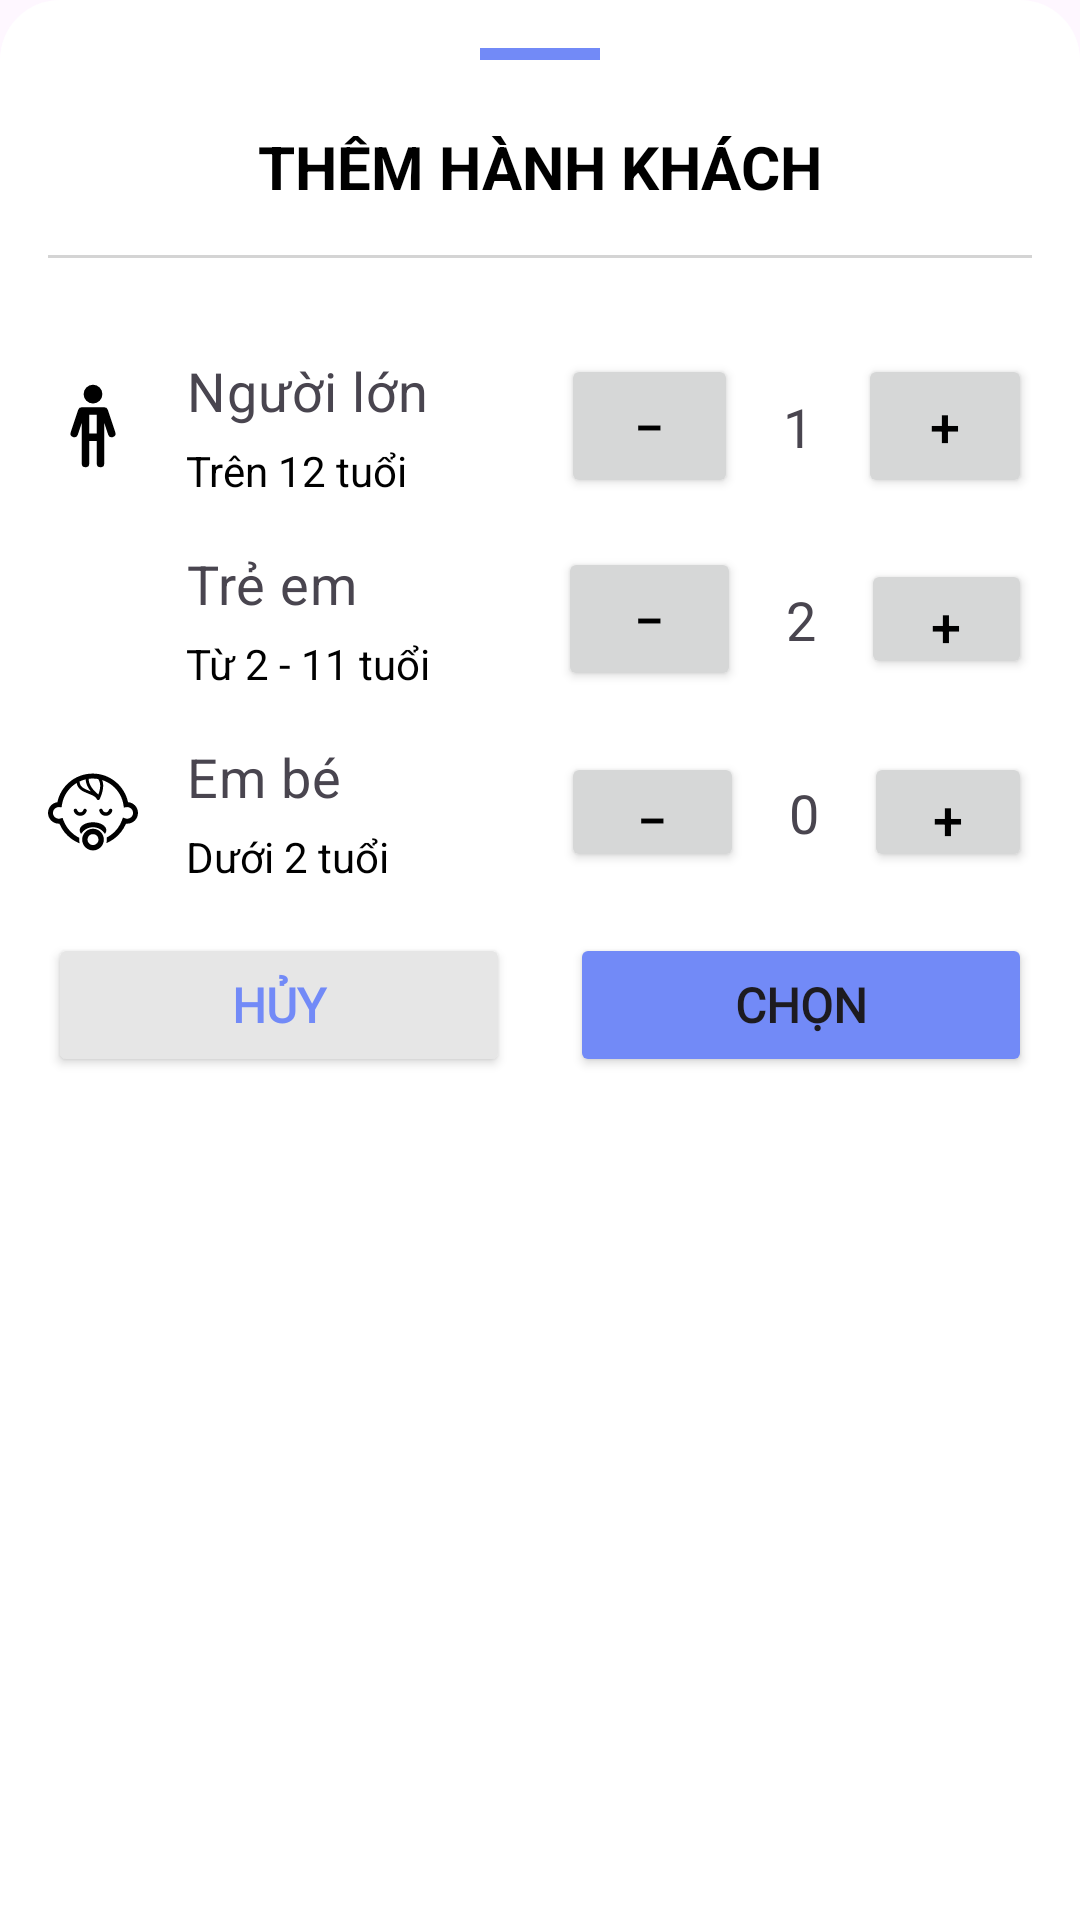

Reconstruct the res/layout file that produces this screen, plus the resources it refers to.
<!-- AndroidManifest.xml: application theme Base.Theme.DatVeMayBay -->
<!-- res/layout/fragment_travellers.xml -->
<LinearLayout
    xmlns:android="http://schemas.android.com/apk/res/android"
    android:layout_width="match_parent"
    android:layout_height="match_parent"
    android:orientation="vertical"
    android:background="@drawable/confirm_layout_shape"
    android:padding="16dp">

    
    <View
        android:id="@+id/handle_view"
        android:layout_width="40dp"
        android:layout_height="4dp"
        android:layout_gravity="center"
        android:background="@color/purple"
        android:layout_marginBottom="12dp"
        android:shape="oval" />

    
    <TextView
        android:layout_width="wrap_content"
        android:layout_height="wrap_content"
        android:text="THÊM HÀNH KHÁCH"
        android:textSize="20sp"
        android:textStyle="bold"
        android:paddingBottom="8dp"
        android:textColor="@color/black"
        android:layout_gravity="center"
        android:layout_marginTop="10dp"
        android:fontFamily="sans-serif"/>

    
    <View
        android:layout_width="match_parent"
        android:layout_height="1dp"
        android:layout_marginTop="8dp"
        android:layout_marginBottom="16dp"
        android:background="@android:color/darker_gray"
        android:alpha="0.5" />

    
    <LinearLayout
        android:layout_width="match_parent"
        android:layout_height="wrap_content"
        android:orientation="horizontal"
        android:gravity="center_vertical"
        android:paddingTop="16dp">

        <ImageView
            android:layout_width="30dp"
            android:layout_height="30dp"
            android:src="@drawable/people_svgrepo_com" />

        <LinearLayout
            android:id="@+id/adult"
            android:layout_width="236dp"
            android:layout_height="wrap_content"
            android:layout_weight="1"
            android:orientation="vertical"
            android:paddingStart="16dp">

            
            <TextView
                android:layout_width="wrap_content"
                android:layout_height="wrap_content"
                android:fontFamily="sans-serif"
                android:gravity="start"
                android:letterSpacing="0.02"
                android:text="Người lớn"
                android:textSize="18sp" />

            
            <TextView
                android:layout_width="wrap_content"
                android:layout_height="wrap_content"
                android:layout_marginTop="5dp"
                android:gravity="start"
                android:text="Trên 12 tuổi"
                android:textColor="@android:color/black"
                android:textSize="14sp" />
        </LinearLayout>

        <Button
            android:id="@+id/btnMinusAdult"
            android:layout_width="59dp"
            android:layout_height="wrap_content"
            android:text="−"
            android:textColor="@color/black"
            android:textSize="18dp"/>

        <TextView
            android:layout_width="40dp"
            android:layout_height="wrap_content"
            android:text="1"
            android:gravity="center"
            android:textSize="18sp"
            android:id="@+id/txtAdultCount" />

        <Button
            android:id="@+id/btnPlusAdult"
            android:layout_width="58dp"
            android:layout_height="wrap_content"
            android:text="+"
            android:textColor="@color/black"
            android:textSize="18dp"/>
    </LinearLayout>

    
    <LinearLayout
        android:layout_width="match_parent"
        android:layout_height="wrap_content"
        android:orientation="horizontal"
        android:gravity="center_vertical"
        android:paddingTop="16dp">

        <ImageView
            android:layout_width="30dp"
            android:layout_height="30dp"
            android:src="@drawable/baby_svgrepo_com" />

        <LinearLayout
            android:id="@+id/baby"
            android:layout_width="0dp"
            android:layout_height="wrap_content"
            android:layout_weight="1"
            android:orientation="vertical"
            android:paddingStart="16dp">

            
            <TextView
                android:layout_width="wrap_content"
                android:layout_height="wrap_content"
                android:fontFamily="sans-serif"
                android:gravity="start"
                android:letterSpacing="0.02"
                android:text="Trẻ em"
                android:textSize="18sp" />

            
            <TextView
                android:layout_width="wrap_content"
                android:layout_height="wrap_content"
                android:gravity="start"
                android:text="Từ 2 - 11 tuổi"
                android:textColor="@android:color/black"
                android:textSize="14sp"
                android:layout_marginTop="5dp"/>
        </LinearLayout>

        <Button
            android:id="@+id/btnMinusChild"
            android:layout_width="61dp"
            android:layout_height="wrap_content"
            android:text="−"
            android:textColor="@color/black"
            android:textSize="18dp"/>

        <TextView
            android:layout_width="40dp"
            android:layout_height="wrap_content"
            android:text="2"
            android:gravity="center"
            android:textSize="18sp"
            android:id="@+id/txtChildCount" />

        <Button
            android:id="@+id/btnPlusChild"
            android:layout_width="57dp"
            android:layout_height="40dp"
            android:text="+"
            android:textColor="@color/black"
            android:textSize="18dp"/>
    </LinearLayout>

    
    <LinearLayout
        android:layout_width="match_parent"
        android:layout_height="wrap_content"
        android:orientation="horizontal"
        android:gravity="center_vertical"
        android:paddingTop="16dp">

        <ImageView
            android:layout_width="30dp"
            android:layout_height="30dp"
            android:src="@drawable/baby_11_svgrepo_com" />

        <LinearLayout
            android:id="@+id/infrant"
            android:layout_width="0dp"
            android:layout_height="wrap_content"
            android:layout_weight="1"
            android:orientation="vertical"
            android:paddingStart="16dp">

            
            <TextView
                android:layout_width="wrap_content"
                android:layout_height="wrap_content"
                android:fontFamily="sans-serif"
                android:gravity="start"
                android:letterSpacing="0.02"
                android:text="Em bé"
                android:textSize="18sp" />

            
            <TextView
                android:layout_width="wrap_content"
                android:layout_height="wrap_content"
                android:gravity="start"
                android:text="Dưới 2 tuổi"
                android:textColor="@android:color/black"
                android:textSize="14sp"
                android:layout_marginTop="5dp"/>
        </LinearLayout>

        <Button
            android:id="@+id/btnMinusInfant"
            android:layout_width="61dp"
            android:layout_height="40dp"
            android:text="−"
            android:textColor="@color/black"
            android:textSize="18dp"/>

        <TextView
            android:layout_width="40dp"
            android:layout_height="wrap_content"
            android:text="0"
            android:gravity="center"
            android:textSize="18sp"
            android:id="@+id/txtInfantCount" />

        <Button
            android:id="@+id/btnPlusInfant"
            android:layout_width="56dp"
            android:layout_height="40dp"
            android:text="+"
            android:textColor="@color/black"
            android:textSize="18dp"/>
    </LinearLayout>

    
    <LinearLayout
        android:layout_width="match_parent"
        android:layout_height="wrap_content"
        android:orientation="horizontal"
        android:gravity="center"
        android:paddingTop="16dp">

        <Button
            android:layout_width="0dp"
            android:layout_height="wrap_content"
            android:layout_weight="1"
            android:text="Hủy"
            android:textColor="@color/purple"
            android:textSize="16sp"
            android:fontFamily="@font/nunito_medium"
            android:textStyle="bold"
            android:layout_marginRight="10dp"
            android:id="@+id/btnCancel"
            android:backgroundTint="#E6E6E6"/>

        <Button
            android:layout_width="0dp"
            android:layout_height="wrap_content"
            android:layout_weight="1"
            android:text="Chọn"
            android:textSize="16sp"
            android:fontFamily="@font/nunito_medium"
            android:textStyle="bold"
            android:layout_marginLeft="10dp"
            android:id="@+id/btnSelect"
            android:backgroundTint="@color/purple"/>
    </LinearLayout>

</LinearLayout>
<!-- resources referenced by this layout -->
<resources>
  <color name="black">#FF000000</color>
  <color name="purple">#728af7</color>
  <!-- drawable baby_11_svgrepo_com: vector/xml drawable (drawable, 4876 chars, omitted) -->
  <!-- drawable confirm_layout_shape (drawable) -->
  <?xml version="1.0" encoding="utf-8"?>
  <shape xmlns:android="http://schemas.android.com/apk/res/android">
      <solid android:color="@color/white" /> 
      <corners
          android:topLeftRadius="20dp"
          android:topRightRadius="20dp"
          android:bottomLeftRadius="0dp"
          android:bottomRightRadius="0dp" /> 
  </shape>
  <!-- drawable people_svgrepo_com (drawable) -->
  <vector xmlns:android="http://schemas.android.com/apk/res/android"
      android:width="800dp"
      android:height="800dp"
      android:viewportWidth="24"
      android:viewportHeight="24">
    <path
        android:pathData="M6.684,14.949a1,1 0,0 0,1.265 -0.633L9,11.162V22a1,1 0,0 0,2 0V16h2v6a1,1 0,0 0,2 0V11.162l1.052,3.154a1,1 0,1 0,1.9 -0.632l-2,-6A1,1 0,0 0,15 7H9a1,1 0,0 0,-0.949 0.684l-2,6A1,1 0,0 0,6.684 14.949ZM11,9h2v5H11ZM9.5,3.5A2.5,2.5 0,1 1,12 6,2.5 2.5,0 0,1 9.5,3.5Z"
        android:fillColor="#000000"/>
  </vector>
  <style name="Base.Theme.DatVeMayBay" parent="Theme.Material3.DayNight.NoActionBar">
          
           <item name="colorPrimary">@color/purple</item>
           <item name="colorPrimaryVariant">@color/purple</item>
           <item name="android:statusBarColor">@color/purple</item>
      </style>
  <color name="white">#FFFFFFFF</color>
</resources>
